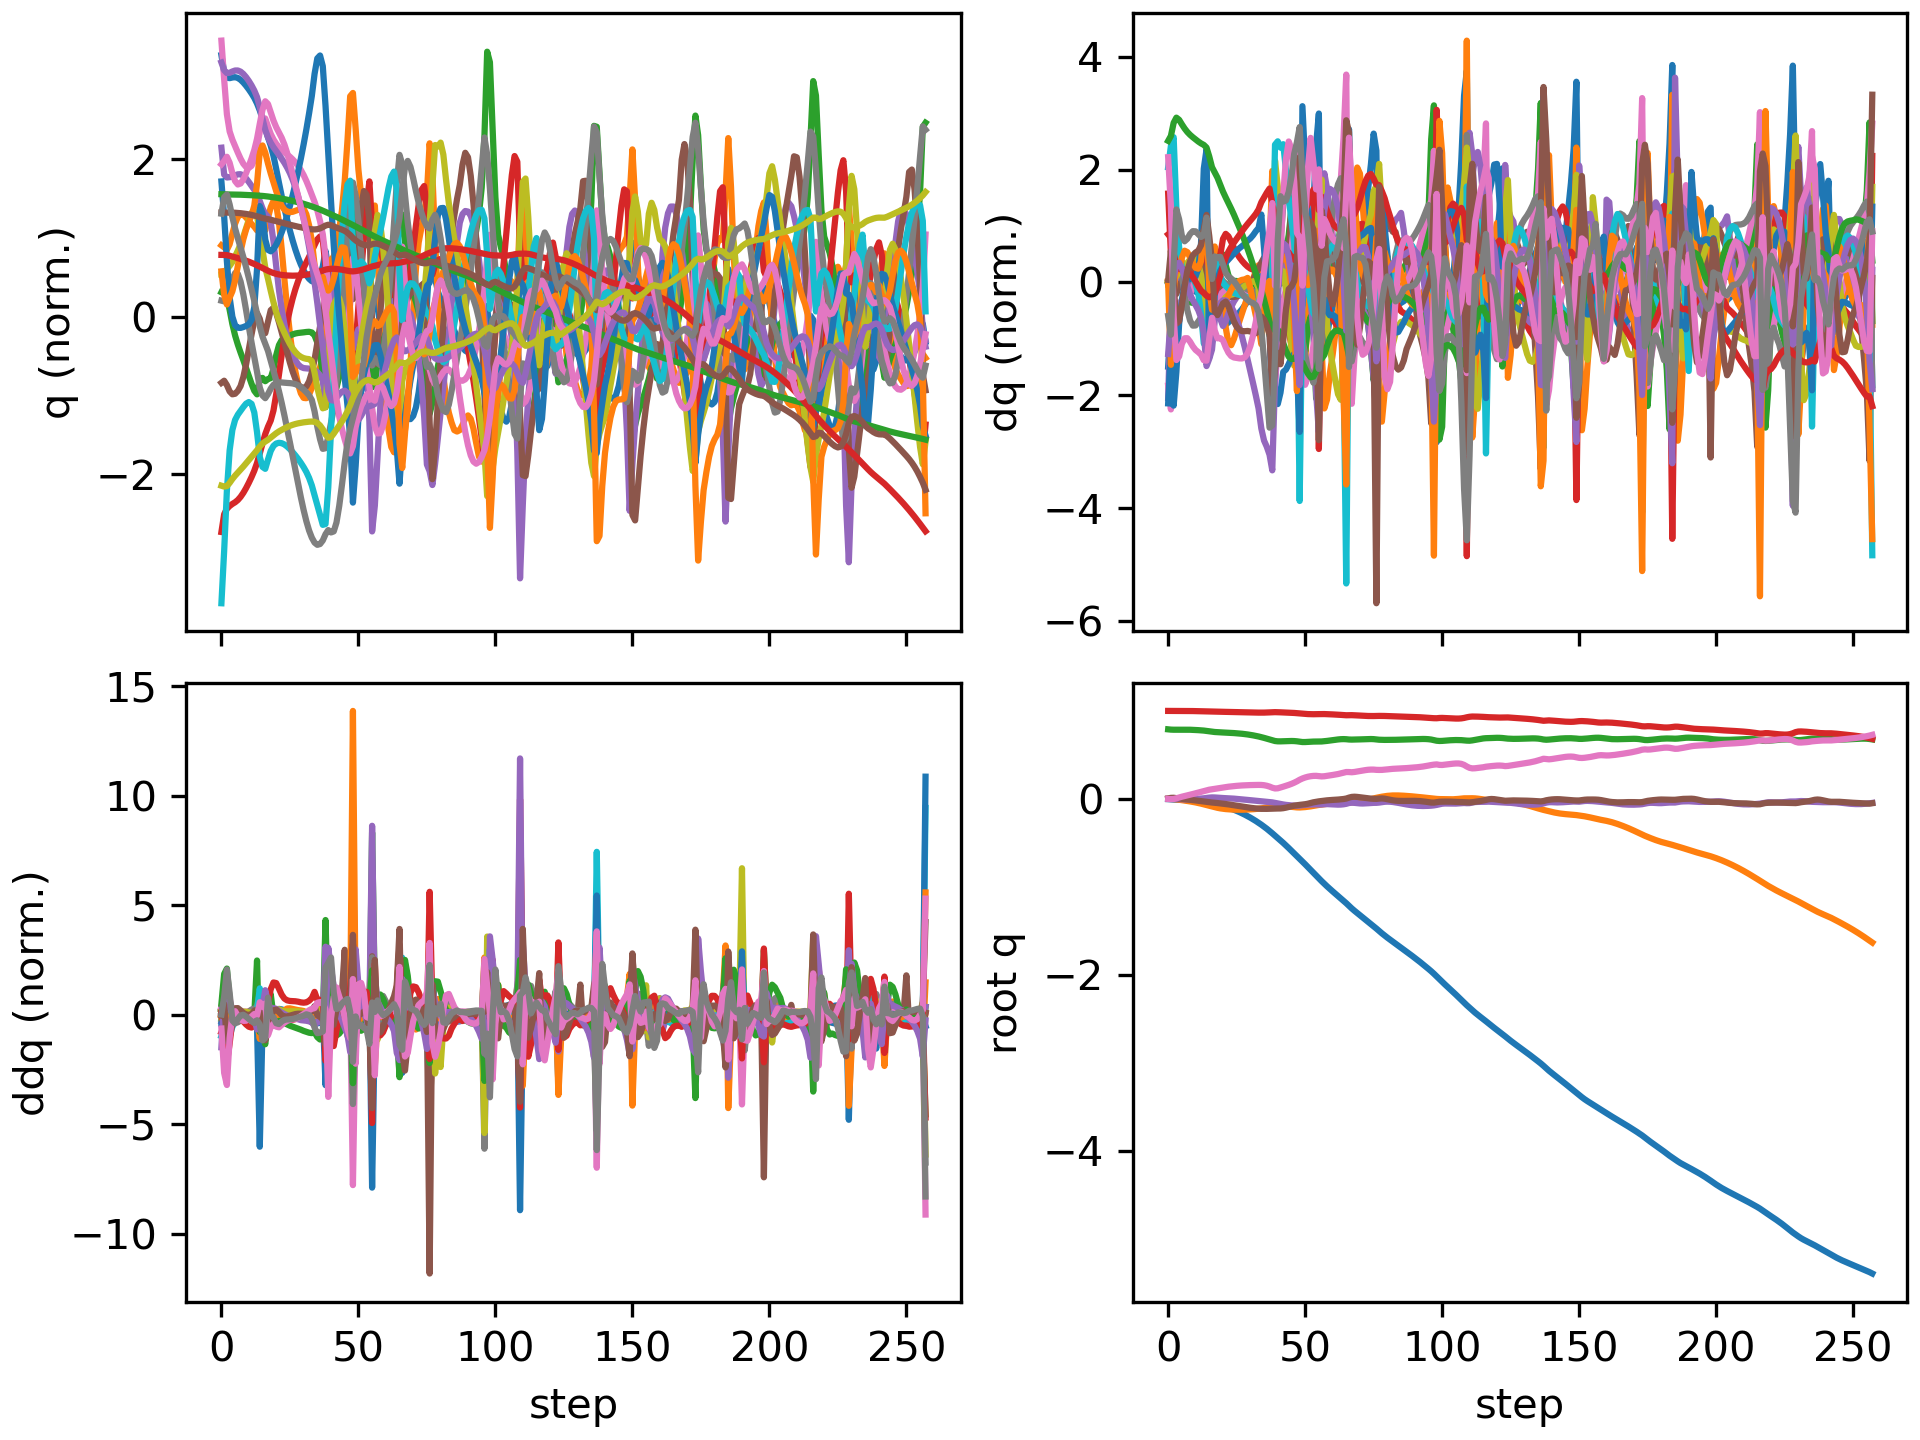

Source data for this figure (header and first rows):
floating_base_joint_x, floating_base_joint_y, floating_base_joint_z, floating_base_joint_qw, floating_base_joint_qx, floating_base_joint_qy, floating_base_joint_qz, left_hip_pitch_joint_q, left_hip_roll_joint_q, left_hip_yaw_joint_q, left_knee_joint_q, left_ankle_pitch_joint_q, left_ankle_roll_joint_q, right_hip_pitch_joint_q, right_hip_roll_joint_q, right_hip_yaw_joint_q, right_knee_joint_q, right_ankle_pitch_joint_q, right_ankle_roll_joint_q, floating_base_joint_vx, floating_base_joint_vy, floating_base_joint_vz, floating_base_joint_wx, floating_base_joint_wy
-0.002742, 8.737507702648877e-10, 0.7906, 1, 1.597928729102787e-08, 0.005811, -4.862312507598205e-09, -0.05757, -0.0006897, -0.002978, 0.1257, -0.07618, 2.7516392895085615e-05, -0.05757, 0.0006893, 0.002978, 0.1257, -0.07618, -2.7555718382952283e-05, -0.162, -1.3815040528913289e-07, -0.2089, -6.422664153380801e-07, 0.6749
-0.005941, -0.000257, 0.7875, 0.9999, 0.0008785, 0.01175, -0.002222, -0.1038, -0.002035, -0.005085, 0.1987, -0.1222, 0.001634, -0.1434, -0.0002988, 0.003114, 0.2913, -0.1588, -0.02322, -0.131, -0.02347, -0.1103, 0.2014, 0.3969
-0.007878, -0.0018, 0.7863, 0.9999, 0.002047, 0.01274, -0.0009814, -0.1201, -0.003649, -0.01074, 0.2215, -0.1272, -0.001695, -0.2207, 0.003334, 0.009328, 0.4831, -0.2656, -0.03278, -0.04931, -0.1273, -0.0133, -0.02437, -0.2233
-0.008537, -0.00523, 0.7864, 0.9999, 0.0004225, 0.00916, 0.006943, -0.1215, 1.1726488682074396e-05, -0.03052, 0.233, -0.1267, -0.006452, -0.2588, 0.01648, 0.01305, 0.6099, -0.3513, -0.02601, -0.01684, -0.2062, 0.02361, -0.301, -0.4732
-0.009039, -0.0096, 0.787, 0.9998, -0.002389, 0.004566, 0.01661, -0.1197, 0.006882, -0.05277, 0.2415, -0.1255, -0.008688, -0.2769, 0.03141, 0.01773, 0.6746, -0.3969, -0.0197, -0.03023, -0.2274, 0.02813, -0.2854, -0.4526
-0.009977, -0.0142, 0.7874, 0.9997, -0.004524, 0.0004789, 0.02499, -0.1187, 0.01342, -0.07075, 0.2484, -0.1234, -0.008253, -0.2915, 0.04, 0.0242, 0.7066, -0.4172, -0.008959, -0.05843, -0.2317, 0.01346, -0.1728, -0.3825
-0.01147, -0.01886, 0.7874, 0.9995, -0.00543, -0.003056, 0.03241, -0.1209, 0.01777, -0.08494, 0.2577, -0.1218, -0.006095, -0.3058, 0.03878, 0.03119, 0.7231, -0.4232, 0.005339, -0.08453, -0.2345, -0.008673, -0.04263, -0.3501
-0.01345, -0.02363, 0.7869, 0.9992, -0.005153, -0.006393, 0.03974, -0.1262, 0.01947, -0.09738, 0.2707, -0.1215, -0.002373, -0.3192, 0.02784, 0.0387, 0.7353, -0.4235, 0.01957, -0.1066, -0.2427, -0.03256, 0.06236, -0.3498
-0.01582, -0.02865, 0.786, 0.9988, -0.00404, -0.00981, 0.04745, -0.1336, 0.01914, -0.1092, 0.2872, -0.124, 0.004422, -0.3303, 0.009683, 0.04751, 0.7473, -0.4214, 0.03171, -0.1243, -0.2593, -0.05424, 0.1268, -0.3696
-0.01851, -0.03407, 0.7847, 0.9984, -0.002389, -0.01345, 0.05555, -0.1426, 0.0174, -0.1215, 0.3067, -0.1287, 0.01403, -0.3375, -0.0127, 0.05754, 0.7579, -0.4188, 0.04123, -0.1392, -0.2825, -0.06932, 0.1692, -0.3958
-0.02147, -0.04003, 0.7832, 0.9978, -0.0004587, -0.01734, 0.0638, -0.1528, 0.01519, -0.134, 0.3286, -0.1348, 0.02535, -0.3394, -0.03634, 0.06751, 0.763, -0.4148, 0.04858, -0.153, -0.312, -0.08181, 0.1883, -0.4159
-0.02468, -0.04662, 0.7814, 0.9972, 0.001601, -0.02141, 0.07193, -0.164, 0.0132, -0.1462, 0.3524, -0.1414, 0.03681, -0.335, -0.05878, 0.07542, 0.7573, -0.4045, 0.05526, -0.1663, -0.3445, -0.09513, 0.2013, -0.4285
-0.02812, -0.05382, 0.7793, 0.9965, 0.003875, -0.02566, 0.07987, -0.1765, 0.01142, -0.157, 0.3786, -0.1483, 0.04733, -0.3214, -0.07924, 0.07856, 0.7299, -0.3738, 0.06488, -0.1779, -0.373, -0.1144, 0.2386, -0.443
-0.03174, -0.06142, 0.7766, 0.9956, 0.0069, -0.03014, 0.08793, -0.192, 0.008969, -0.1626, 0.4106, -0.1554, 0.05305, -0.2945, -0.1004, 0.07197, 0.6674, -0.2838, 0.08648, -0.1871, -0.3875, -0.156, 0.3477, -0.4744
-0.03559, -0.06936, 0.7725, 0.9946, 0.01093, -0.03474, 0.09701, -0.2112, 0.01127, -0.138, 0.4495, -0.1675, 0.04866, -0.2598, -0.1226, 0.05228, 0.5894, -0.1346, 0.1181, -0.2037, -0.4064, -0.2403, 0.4468, -0.477
-0.0403, -0.07765, 0.7678, 0.9937, 0.0147, -0.03845, 0.1047, -0.2345, 0.009146, -0.1369, 0.4905, -0.18, 0.04013, -0.2368, -0.134, 0.03142, 0.5576, -0.1513, 0.1243, -0.2598, -0.4166, -0.2213, 0.3017, -0.3517
-0.04623, -0.08591, 0.7634, 0.993, 0.01701, -0.04108, 0.1095, -0.261, 0.009032, -0.1421, 0.5297, -0.1893, 0.0377, -0.2299, -0.1378, 0.01127, 0.5515, -0.2137, 0.1172, -0.3266, -0.4096, -0.1975, 0.1227, -0.2341
-0.05327, -0.09396, 0.7603, 0.9924, 0.01626, -0.04361, 0.1138, -0.2862, 0.01726, -0.1387, 0.56, -0.1942, 0.04643, -0.2476, -0.1319, -0.0021, 0.581, -0.2385, 0.1064, -0.3598, -0.393, -0.1226, -0.219, -0.3063
-0.06089, -0.1012, 0.7582, 0.9916, 0.014, -0.04708, 0.1193, -0.3091, 0.02407, -0.1373, 0.5854, -0.204, 0.05517, -0.2643, -0.1243, -0.01634, 0.6082, -0.2418, 0.09666, -0.3925, -0.3382, -0.09548, -0.2425, -0.3504
-0.06928, -0.1073, 0.7564, 0.9908, 0.01181, -0.05069, 0.1248, -0.3378, 0.0282, -0.1228, 0.6269, -0.2362, 0.05704, -0.2765, -0.1188, -0.02979, 0.6242, -0.2364, 0.08783, -0.4358, -0.2732, -0.07762, -0.2047, -0.3493
-0.07856, -0.1121, 0.7548, 0.99, 0.01002, -0.05426, 0.1301, -0.3741, 0.02556, -0.1014, 0.6942, -0.2793, 0.05306, -0.286, -0.1161, -0.04162, 0.6317, -0.2262, 0.07919, -0.4791, -0.2091, -0.06975, -0.1623, -0.3613
-0.08862, -0.1157, 0.7533, 0.9892, 0.008591, -0.05809, 0.1346, -0.4125, 0.0144, -0.08567, 0.7753, -0.3194, 0.04605, -0.2937, -0.1153, -0.051, 0.634, -0.2127, 0.07094, -0.5158, -0.1553, -0.07012, -0.1497, -0.4002
-0.09938, -0.1184, 0.7518, 0.9884, 0.00715, -0.06231, 0.1386, -0.4493, -0.003071, -0.0778, 0.8556, -0.3524, 0.03833, -0.3, -0.1155, -0.05873, 0.6328, -0.1968, 0.06467, -0.5507, -0.1142, -0.07594, -0.1803, -0.4314
-0.1108, -0.1203, 0.7501, 0.9876, 0.00534, -0.06687, 0.1422, -0.4837, -0.02292, -0.0746, 0.9279, -0.3787, 0.03064, -0.3052, -0.1159, -0.06588, 0.6286, -0.1784, 0.06087, -0.586, -0.08216, -0.08559, -0.2346, -0.4508
-0.123, -0.1217, 0.7482, 0.9868, 0.003049, -0.07164, 0.1455, -0.5157, -0.04179, -0.07262, 0.9903, -0.3996, 0.02292, -0.3099, -0.1162, -0.07268, 0.6221, -0.1576, 0.059, -0.6233, -0.05459, -0.09966, -0.2861, -0.4588
-0.1359, -0.1225, 0.7459, 0.986, 0.0003673, -0.07654, 0.1484, -0.5456, -0.0582, -0.07067, 1.043, -0.4162, 0.01541, -0.3149, -0.1164, -0.07891, 0.6138, -0.1344, 0.05847, -0.6627, -0.02854, -0.1181, -0.323, -0.4614
-0.1496, -0.1228, 0.7433, 0.9852, -0.00255, -0.08151, 0.1509, -0.5733, -0.07183, -0.06884, 1.089, -0.4295, 0.00861, -0.3206, -0.1169, -0.08425, 0.6043, -0.109, 0.0588, -0.7037, -0.002873, -0.14, -0.3441, -0.4639
-0.1642, -0.1226, 0.7402, 0.9844, -0.005564, -0.08652, 0.153, -0.5985, -0.08279, -0.06746, 1.128, -0.4398, 0.002967, -0.3273, -0.1179, -0.08857, 0.5939, -0.08183, 0.05973, -0.7463, 0.02233, -0.1649, -0.3526, -0.4643
-0.1796, -0.1219, 0.7366, 0.9837, -0.008587, -0.09151, 0.1547, -0.6209, -0.09119, -0.06666, 1.161, -0.4471, -0.001167, -0.3352, -0.1196, -0.09186, 0.5828, -0.05286, 0.06071, -0.7907, 0.0467, -0.1925, -0.3535, -0.4569
-0.196, -0.1207, 0.7324, 0.983, -0.0116, -0.09636, 0.156, -0.6402, -0.09699, -0.0662, 1.19, -0.4514, -0.003391, -0.3444, -0.1222, -0.09413, 0.5705, -0.0218, 0.06214, -0.8373, 0.0697, -0.2231, -0.3515, -0.4352
-0.2133, -0.1191, 0.7276, 0.9823, -0.01464, -0.1009, 0.1571, -0.6564, -0.09994, -0.06567, 1.215, -0.4534, -0.003976, -0.3554, -0.1256, -0.09563, 0.5569, 0.01149, 0.062, -0.8868, 0.09114, -0.2544, -0.3555, -0.3936
-0.2316, -0.1171, 0.7221, 0.9817, -0.01781, -0.1049, 0.158, -0.6696, -0.1001, -0.06508, 1.238, -0.4539, -0.00278, -0.3685, -0.1294, -0.09644, 0.5416, 0.04696, 0.05635, -0.9389, 0.1129, -0.2851, -0.3616, -0.3334
-0.2509, -0.1146, 0.7161, 0.9811, -0.02115, -0.1083, 0.1588, -0.6799, -0.09779, -0.06478, 1.26, -0.4543, 0.001157, -0.3833, -0.1337, -0.0968, 0.5228, 0.08546, 0.04541, -0.9924, 0.1361, -0.3167, -0.3669, -0.256
-0.2714, -0.1116, 0.7094, 0.9807, -0.02455, -0.1109, 0.1591, -0.6866, -0.09342, -0.06585, 1.284, -0.4552, 0.007967, -0.3994, -0.1404, -0.09915, 0.4989, 0.1266, 0.03015, -1.047, 0.1655, -0.3505, -0.3531, -0.1684
-0.2928, -0.1077, 0.7019, 0.9805, -0.02732, -0.1126, 0.1584, -0.6883, -0.08973, -0.07056, 1.309, -0.457, 0.01771, -0.415, -0.1565, -0.1124, 0.4678, 0.1789, 0.006359, -1.095, 0.213, -0.4022, -0.2525, -0.09771
-0.3154, -0.1031, 0.6935, 0.9809, -0.02961, -0.1134, 0.1555, -0.6837, -0.08594, -0.08148, 1.333, -0.4602, 0.03007, -0.4336, -0.1783, -0.1305, 0.4359, 0.2156, -0.006034, -1.155, 0.2454, -0.4335, -0.272, 0.02618
-0.3392, -0.09788, 0.6847, 0.9818, -0.03204, -0.1132, 0.1494, -0.6708, -0.08015, -0.1005, 1.345, -0.4656, 0.04249, -0.4574, -0.1962, -0.1438, 0.4044, 0.2225, -0.007657, -1.224, 0.2765, -0.4497, -0.3165, 0.1543
-0.3645, -0.09203, 0.6756, 0.9832, -0.03472, -0.1119, 0.1399, -0.6454, -0.07269, -0.1305, 1.33, -0.475, 0.05528, -0.4866, -0.2098, -0.1548, 0.374, 0.1972, -0.005454, -1.292, 0.3039, -0.4704, -0.3736, 0.266
-0.3909, -0.08688, 0.666, 0.985, -0.03938, -0.1096, 0.1273, -0.6025, -0.05218, -0.1829, 1.218, -0.5093, 0.0714, -0.5357, -0.2088, -0.1534, 0.3766, 0.103, -0.01663, -1.341, 0.2075, -0.5108, -0.7825, 0.4155
-0.418, -0.08379, 0.6578, 0.986, -0.04543, -0.1081, 0.1189, -0.649, -0.0191, -0.1713, 1.195, -0.4094, 0.046, -0.6159, -0.1927, -0.1049, 0.4925, -0.01027, -0.01905, -1.332, 0.1207, -0.2769, -0.6126, -0.05249
-0.4448, -0.08211, 0.6543, 0.9854, -0.05068, -0.109, 0.1205, -0.704, -0.01002, -0.162, 1.194, -0.3451, 0.03761, -0.6743, -0.1728, -0.04927, 0.6765, -0.1224, -0.01586, -1.343, 0.05111, -0.07185, -0.5018, -0.05376
-0.4719, -0.082, 0.6541, 0.984, -0.05697, -0.1086, 0.1293, -0.7504, -0.00798, -0.1599, 1.168, -0.2917, 0.045, -0.7032, -0.1528, -0.03267, 0.8533, -0.2276, -0.007063, -1.373, -0.03087, 0.04795, -0.5807, 0.1356
-0.4999, -0.08324, 0.6552, 0.9826, -0.06322, -0.1054, 0.1392, -0.7929, -0.0005659, -0.1524, 1.123, -0.2599, 0.05565, -0.723, -0.1166, -0.026, 1.029, -0.3154, 0.004062, -1.426, -0.08401, 0.07863, -0.4169, 0.4631
-0.529, -0.08517, 0.6567, 0.9815, -0.068, -0.09944, 0.149, -0.8329, 0.009696, -0.1347, 1.066, -0.2547, 0.06751, -0.735, -0.06863, -0.02472, 1.183, -0.3961, 0.01622, -1.474, -0.1031, 0.0721, -0.2047, 0.6668
-0.5588, -0.08744, 0.6578, 0.9803, -0.07137, -0.0918, 0.1594, -0.867, 0.02217, -0.1063, 0.9969, -0.2741, 0.07207, -0.7353, -0.01823, -0.03621, 1.302, -0.4716, 0.02374, -1.511, -0.1197, 0.04232, -0.06413, 0.7641
-0.5892, -0.09021, 0.6581, 0.9789, -0.07414, -0.08371, 0.171, -0.8922, 0.04104, -0.06086, 0.9113, -0.3113, 0.1093, -0.7225, 0.03347, -0.06204, 1.391, -0.5413, 0.02297, -1.526, -0.1502, -0.00673, -0.04519, 0.7219
-0.6197, -0.09349, 0.6573, 0.9769, -0.07664, -0.07666, 0.1844, -0.9056, 0.0671, 0.00363, 0.8095, -0.3528, 0.1488, -0.6936, 0.08797, -0.09843, 1.452, -0.6069, 0.005392, -1.524, -0.1691, -0.07995, -0.008264, 0.5378
-0.65, -0.09656, 0.6546, 0.9741, -0.07792, -0.07169, 0.1998, -0.9071, 0.09627, 0.08921, 0.7018, -0.4018, 0.1312, -0.641, 0.1396, -0.1355, 1.464, -0.6832, -0.03941, -1.502, -0.1327, -0.2054, 0.1343, 0.2461
-0.6803, -0.09737, 0.65, 0.9707, -0.07597, -0.06778, 0.2177, -0.9339, 0.0984, 0.1399, 0.7406, -0.4205, 0.06354, -0.5389, 0.1685, -0.1357, 1.255, -0.8377, -0.1043, -1.557, 0.04839, -0.2896, 0.8451, 0.2196
-0.7116, -0.09575, 0.6462, 0.968, -0.07084, -0.06394, 0.232, -0.9733, 0.07494, 0.1262, 0.899, -0.4006, 0.0699, -0.5562, 0.15, -0.1105, 1.183, -0.7503, -0.1002, -1.548, 0.1144, -0.05549, 0.4811, -0.05185
-0.743, -0.09291, 0.6463, 0.9657, -0.06752, -0.06062, 0.2433, -0.9905, 0.04856, 0.08208, 1.056, -0.3869, 0.1066, -0.6203, 0.1141, -0.09174, 1.199, -0.6376, -0.09447, -1.586, 0.1645, 0.06661, 0.449, 0.3001
-0.7749, -0.08924, 0.648, 0.964, -0.0652, -0.05454, 0.2519, -0.9912, 0.03193, 0.04534, 1.194, -0.3882, 0.1336, -0.684, 0.07061, -0.07259, 1.209, -0.5729, -0.09359, -1.616, 0.2001, 0.1121, 0.4121, 0.6073
-0.8074, -0.0848, 0.65, 0.963, -0.0636, -0.04646, 0.2579, -0.9763, 0.02726, 0.01996, 1.33, -0.4073, 0.1456, -0.7404, 0.02197, -0.05373, 1.199, -0.5338, -0.09304, -1.64, 0.2405, 0.1015, 0.3961, 0.7845
-0.8401, -0.07934, 0.6515, 0.9624, -0.06217, -0.0387, 0.2615, -0.9377, 0.02355, -0.008411, 1.473, -0.4512, 0.1428, -0.7864, -0.03099, -0.03652, 1.173, -0.5066, -0.08164, -1.636, 0.2976, 0.05547, 0.3476, 0.644
-0.8725, -0.07324, 0.6519, 0.9625, -0.06152, -0.03288, 0.2622, -0.8563, 0.01251, -0.0686, 1.572, -0.5448, 0.1236, -0.8232, -0.08222, -0.02279, 1.139, -0.4979, -0.05859, -1.605, 0.3062, -0.01875, 0.1082, 0.4931
-0.9038, -0.06853, 0.6522, 0.9635, -0.06328, -0.02782, 0.2584, -0.7084, 0.02101, -0.1517, 1.393, -0.733, 0.04288, -0.8719, -0.0914, 0.01117, 1.164, -0.4828, -0.05062, -1.522, 0.1603, -0.01211, -0.4035, 0.6062
-0.9344, -0.06452, 0.6528, 0.9643, -0.06371, -0.02384, 0.2558, -0.706, 0.02519, -0.1442, 1.308, -0.6889, 0.01423, -0.9121, -0.08056, 0.0539, 1.223, -0.4644, -0.04933, -1.524, 0.2502, 0.1025, 0.4777, 0.1739
-0.9647, -0.05995, 0.6554, 0.9642, -0.0604, -0.01998, 0.2575, -0.7606, -0.008272, -0.1147, 1.306, -0.6044, 0.0279, -0.9279, -0.08762, 0.07312, 1.266, -0.4642, -0.05399, -1.5, 0.2087, 0.1625, 0.3443, 0.3246
-0.9941, -0.05636, 0.6591, 0.9631, -0.05925, -0.01622, 0.2619, -0.8099, -0.04574, -0.09341, 1.287, -0.518, 0.05368, -0.9272, -0.09097, 0.06184, 1.304, -0.4874, -0.05274, -1.445, 0.156, 0.2037, 0.09176, 0.2925
-1.022, -0.05379, 0.6634, 0.9618, -0.0602, -0.01347, 0.2668, -0.8453, -0.07717, -0.07848, 1.25, -0.4492, 0.07713, -0.911, -0.07641, 0.0351, 1.347, -0.518, -0.04726, -1.397, 0.1069, 0.2197, -0.1087, 0.2448
... 198 more rows
